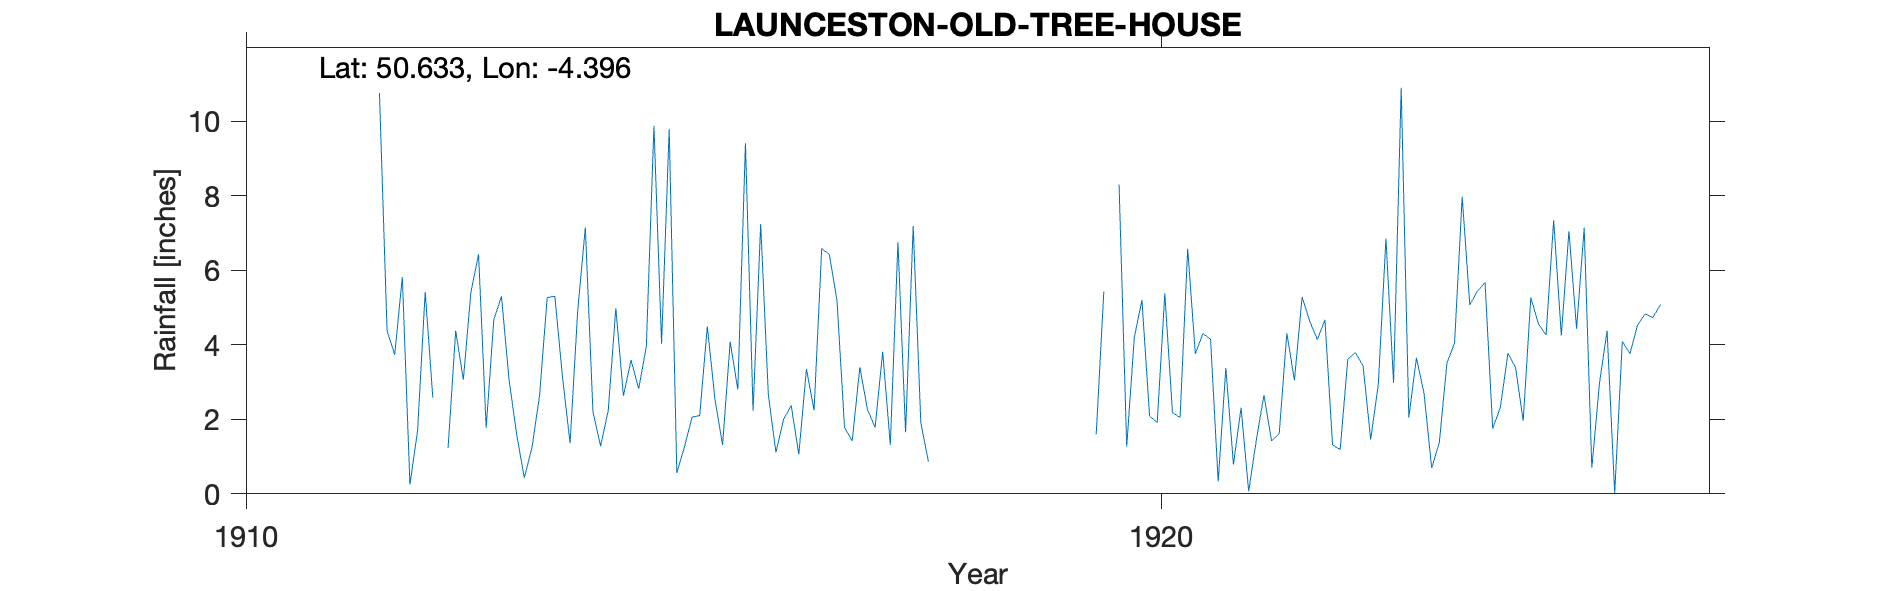

The data file committed next to this chart (first rows):
LAUNCESTON-OLD-TREE-HOUSE, , , , , , , , , , , , , , , , , , , , , 
Grid ref, SX306842, Long, -4.396, Lat, 50.63, Elevation, 600, ft, , , , , , , , , , , , , 
Station no, RR7243, , , , , , , , , , , , , , , , , , , , 
, 1910, 1911, 1912, 1913, 1914, 1915, 1916, 1917, 1918, 1919, 1920, 1921, 1922, 1923, 1924, 1925, 1926, 1927, 1928, 1929, 1930
January, , , 4.38, 6.43, 1.36, 4.03, 2.23, 1.78, , , 8.3, 4.15, 5.28, 2.98, 5.67, 4.43, , , , , 
February, , , 3.73, 1.77, 4.91, 9.79, 7.24, 1.42, , , 1.27, 0.33, 4.64, 10.9, 1.75, 7.14, , , , , 
March, , , 5.82, 4.68, 7.15, 0.56, 2.66, 3.4, , , 4.2, 3.38, 4.14, 2.05, 2.32, 0.7, , , , , 
April, , , 0.25, 5.3, 2.21, 1.26, 1.11, 2.27, , , 5.2, 0.79, 4.67, 3.65, 3.77, 2.96, , , , , 
May, , , 1.69, 3.06, 1.28, 2.06, 2, 1.78, , , 2.09, 2.31, 1.31, 2.69, 3.39, 4.38, , , , , 
June, , , 5.42, 1.59, 2.23, 2.1, 2.37, 3.81, , , 1.91, 0.07, 1.19, 0.69, 1.96, 0.02, , , , , 
July, , , 2.58, 0.43, 4.98, 4.49, 1.06, 1.31, , , 5.38, 1.44, 3.62, 1.38, 5.27, 4.09, , , , , 
August, , , , 1.24, 2.63, 2.55, 3.35, 6.75, , , 2.18, 2.65, 3.79, 3.51, 4.56, 3.76, , , , , 
September, , , 1.23, 2.64, 3.59, 1.31, 2.24, 1.65, , , 2.05, 1.42, 3.43, 4.05, 4.26, 4.53, , , , , 
October, , , 4.38, 5.27, 2.82, 4.08, 6.58, 7.19, , 1.59, 6.58, 1.61, 1.46, 7.97, 7.34, 4.83, , , , , 
November, , , 3.06, 5.3, 3.95, 2.8, 6.43, 1.91, , 5.43, 3.76, 4.31, 2.94, 5.07, 4.25, 4.73, , , , , 
December, , 10.76, 5.42, 3.15, 9.88, 9.41, 5.2, 0.86, , , 4.3, 3.05, 6.85, 5.44, 7.05, 5.08, , , , , 
Total, , , , 40.86, 46.99, 44.44, 42.47, 34.13, , , 47.22, 25.51, 43.32, 50.38, 51.59, 46.65, , , , , 
1921 Jan 10 Gauge blew over in torm, , , , , , , , , , , , , , , , , , , , , 
1926 Gauge moved to Colyford, , , , , , , , , , , , , , , , , , , , , 
Rejected from survey as 5in low, , , , , , , , , , , , , , , , , , , , , 
